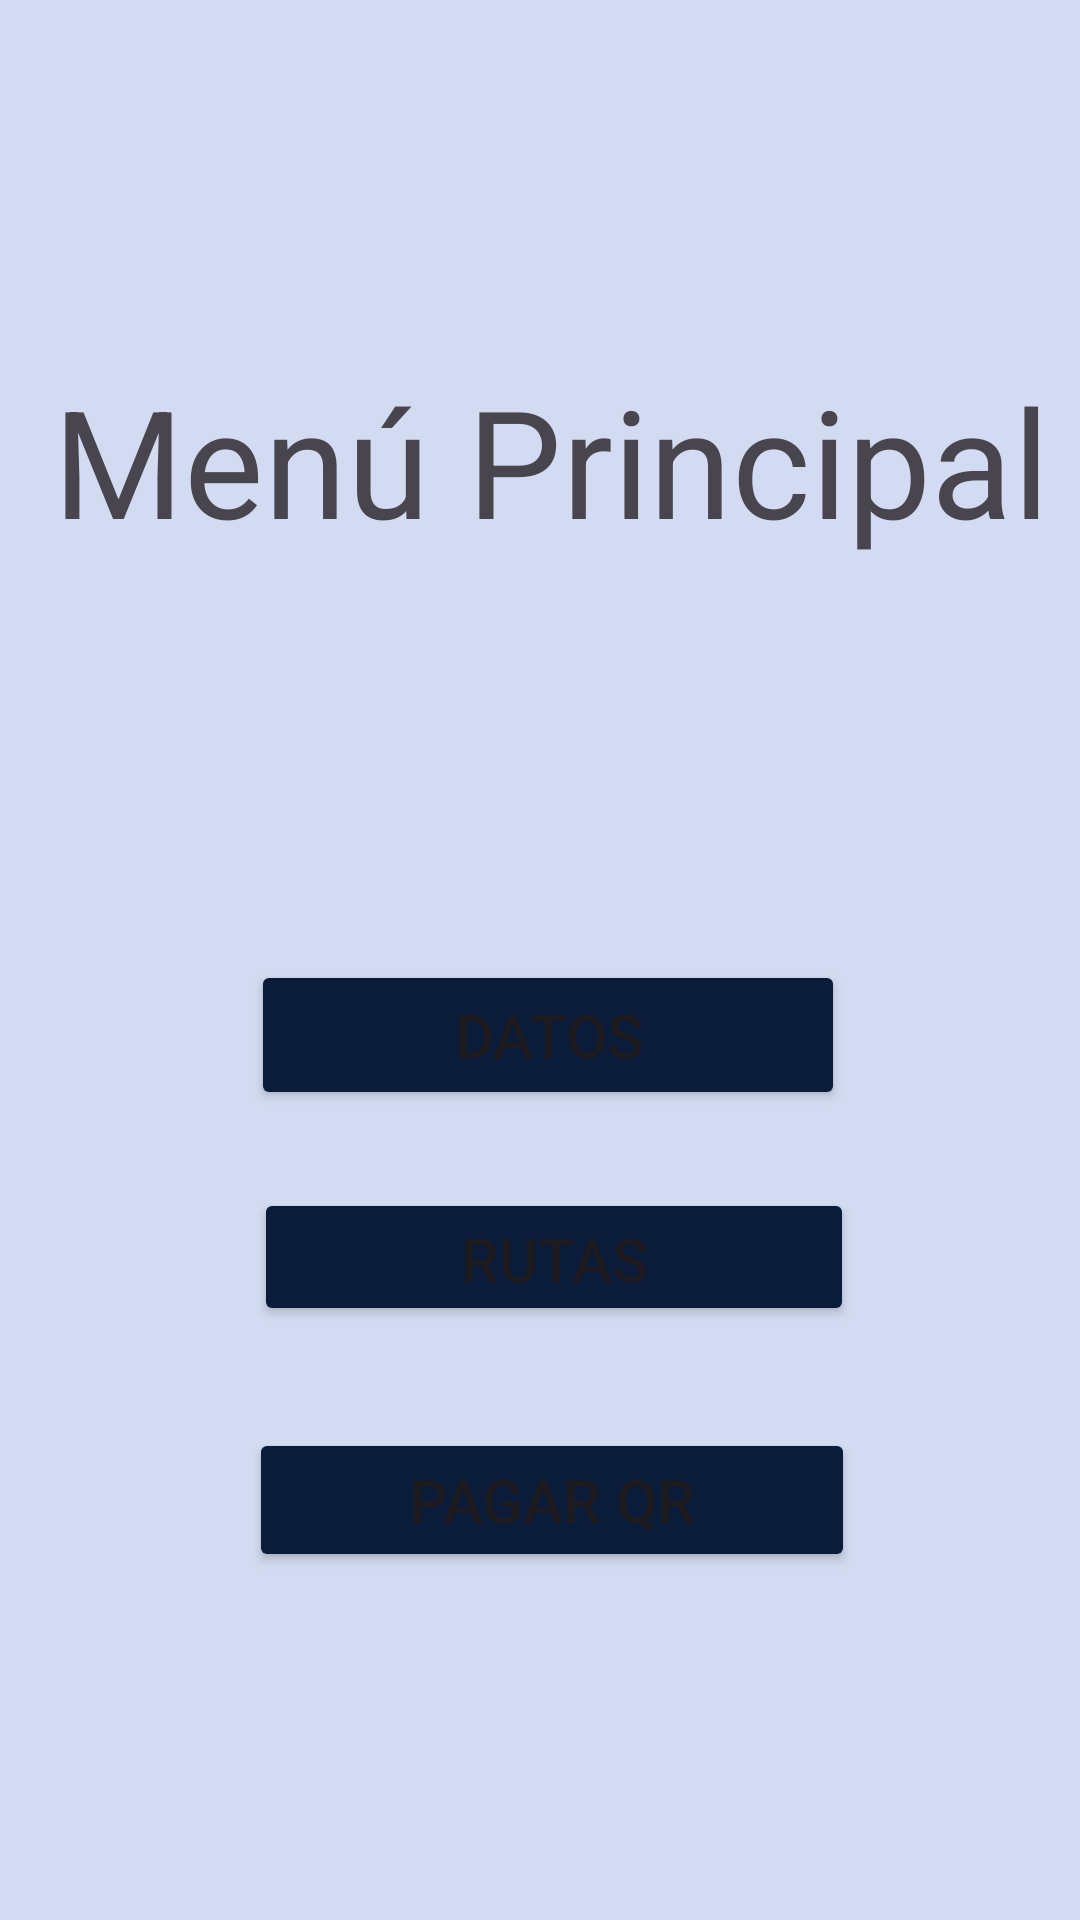

Layout XML and referenced resources for this Android screen:
<!-- AndroidManifest.xml: application theme Theme.BLUEYBUS -->
<!-- res/layout/activity_menu_cd.xml -->
<?xml version="1.0" encoding="utf-8"?>
<androidx.constraintlayout.widget.ConstraintLayout xmlns:android="http://schemas.android.com/apk/res/android"
    xmlns:app="http://schemas.android.com/apk/res-auto"
    xmlns:tools="http://schemas.android.com/tools"
    android:id="@+id/main"
    android:layout_width="match_parent"
    android:layout_height="match_parent"
    android:background="#D2DBF1"
    tools:context=".MenuCD">


    <TextView
        android:id="@+id/textView4"
        android:layout_width="wrap_content"
        android:layout_height="wrap_content"
        android:layout_marginTop="120dp"
        android:gravity="center"
        android:text="Menú Principal"
        android:textSize="50sp"
        app:layout_constraintEnd_toEndOf="parent"
        app:layout_constraintHorizontal_bias="0.625"
        app:layout_constraintStart_toStartOf="parent"
        app:layout_constraintTop_toTopOf="parent" />

    <Button
        android:id="@+id/Buses"
        android:layout_width="198dp"
        android:layout_height="50dp"
        android:layout_marginTop="320dp"
        android:gravity="center"
        android:text="Datos"
        android:backgroundTint="#0A1C39"
        android:textSize="20sp"
        app:layout_constraintEnd_toEndOf="parent"
        app:layout_constraintHorizontal_bias="0.516"
        app:layout_constraintStart_toStartOf="parent"
        app:layout_constraintTop_toTopOf="parent" />

    <Button
        android:id="@+id/Rutas"
        android:layout_width="200dp"
        android:layout_height="46dp"
        android:layout_marginTop="396dp"
        android:text="Rutas"
        android:backgroundTint="#0A1C39"
        android:textSize="20sp"
        app:layout_constraintEnd_toEndOf="parent"
        app:layout_constraintHorizontal_bias="0.53"
        app:layout_constraintStart_toStartOf="parent"
        app:layout_constraintTop_toTopOf="parent" />

    <Button
        android:id="@+id/QR"
        android:layout_width="202dp"
        android:layout_height="48dp"
        android:layout_marginTop="476dp"
        android:text="Pagar QR"
        android:backgroundTint="#0A1C39"
        android:textSize="20sp"
        app:layout_constraintEnd_toEndOf="parent"
        app:layout_constraintHorizontal_bias="0.526"
        app:layout_constraintStart_toStartOf="parent"
        app:layout_constraintTop_toTopOf="parent" />

</androidx.constraintlayout.widget.ConstraintLayout>
<!-- resources referenced by this layout -->
<resources>
  <style name="Theme.BLUEYBUS" parent="Base.Theme.BLUEYBUS" />
  <style name="Base.Theme.BLUEYBUS" parent="Theme.Material3.DayNight.NoActionBar">
          
          
      </style>
</resources>
